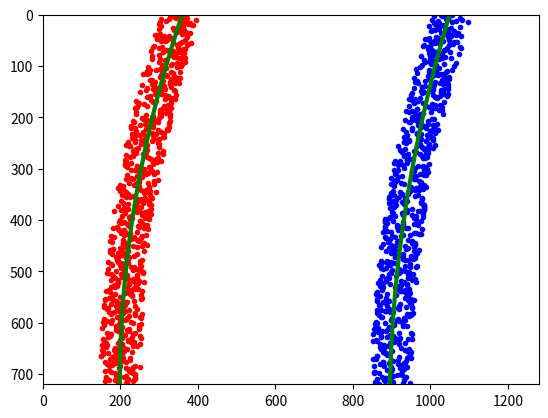

Here is the Python script that generated this plot:
#!/usr/bin/env python3
# -*- coding: utf-8 -*-
"""
Created on Tue Oct 22 14:44:17 2019

[redacted]
"""
#%%
import numpy as np 
import matplotlib.pyplot as plt

#%%
np.random.seed(0)

ploty=np.linspace(0,719,num=720)

quadratic_coeff=3e-4

leftx=np.array([200+(y**2)*quadratic_coeff\
                +np.random.randint(-50,high=51)\
                for y in ploty])

rightx=np.array([900+(y**2)*quadratic_coeff\
                +np.random.randint(-50,high=51)\
                for y in ploty])

leftx=leftx[::-1]
rightx=rightx[::-1]

left_fit=np.polyfit(ploty,leftx,2)
left_fitx=left_fit[0]*ploty**2+left_fit[1]*ploty+left_fit[2]

right_fit=np.polyfit(ploty,rightx,2)
right_fitx=right_fit[0]*ploty**2+right_fit[1]*ploty+right_fit[2]

mark_size=3

plt.plot(leftx, ploty,'o', color='red', markersize=mark_size)
plt.plot(rightx, ploty,'o', color='blue', markersize=mark_size)

plt.xlim(0,1280)
plt.ylim(0,720)

plt.plot(left_fitx,ploty, color='green', linewidth=3)
plt.plot(right_fitx,ploty, color='green', linewidth=3)

plt.gca().invert_yaxis()


#%%

y_eval=np.max(ploty)

left_curverad=((1+(2*left_fit[0]*y_eval+left_fit[1])**2)**1.5)/np.absolute(2*left_fit[0])
right_curverad=((1+(2*right_fit[0]*y_eval+right_fit[1])**2)**1.5)/np.absolute(2*right_fit[0])

print ('left_curverad: ',left_curverad, 'right_curverad: ',right_curverad)
#%%

